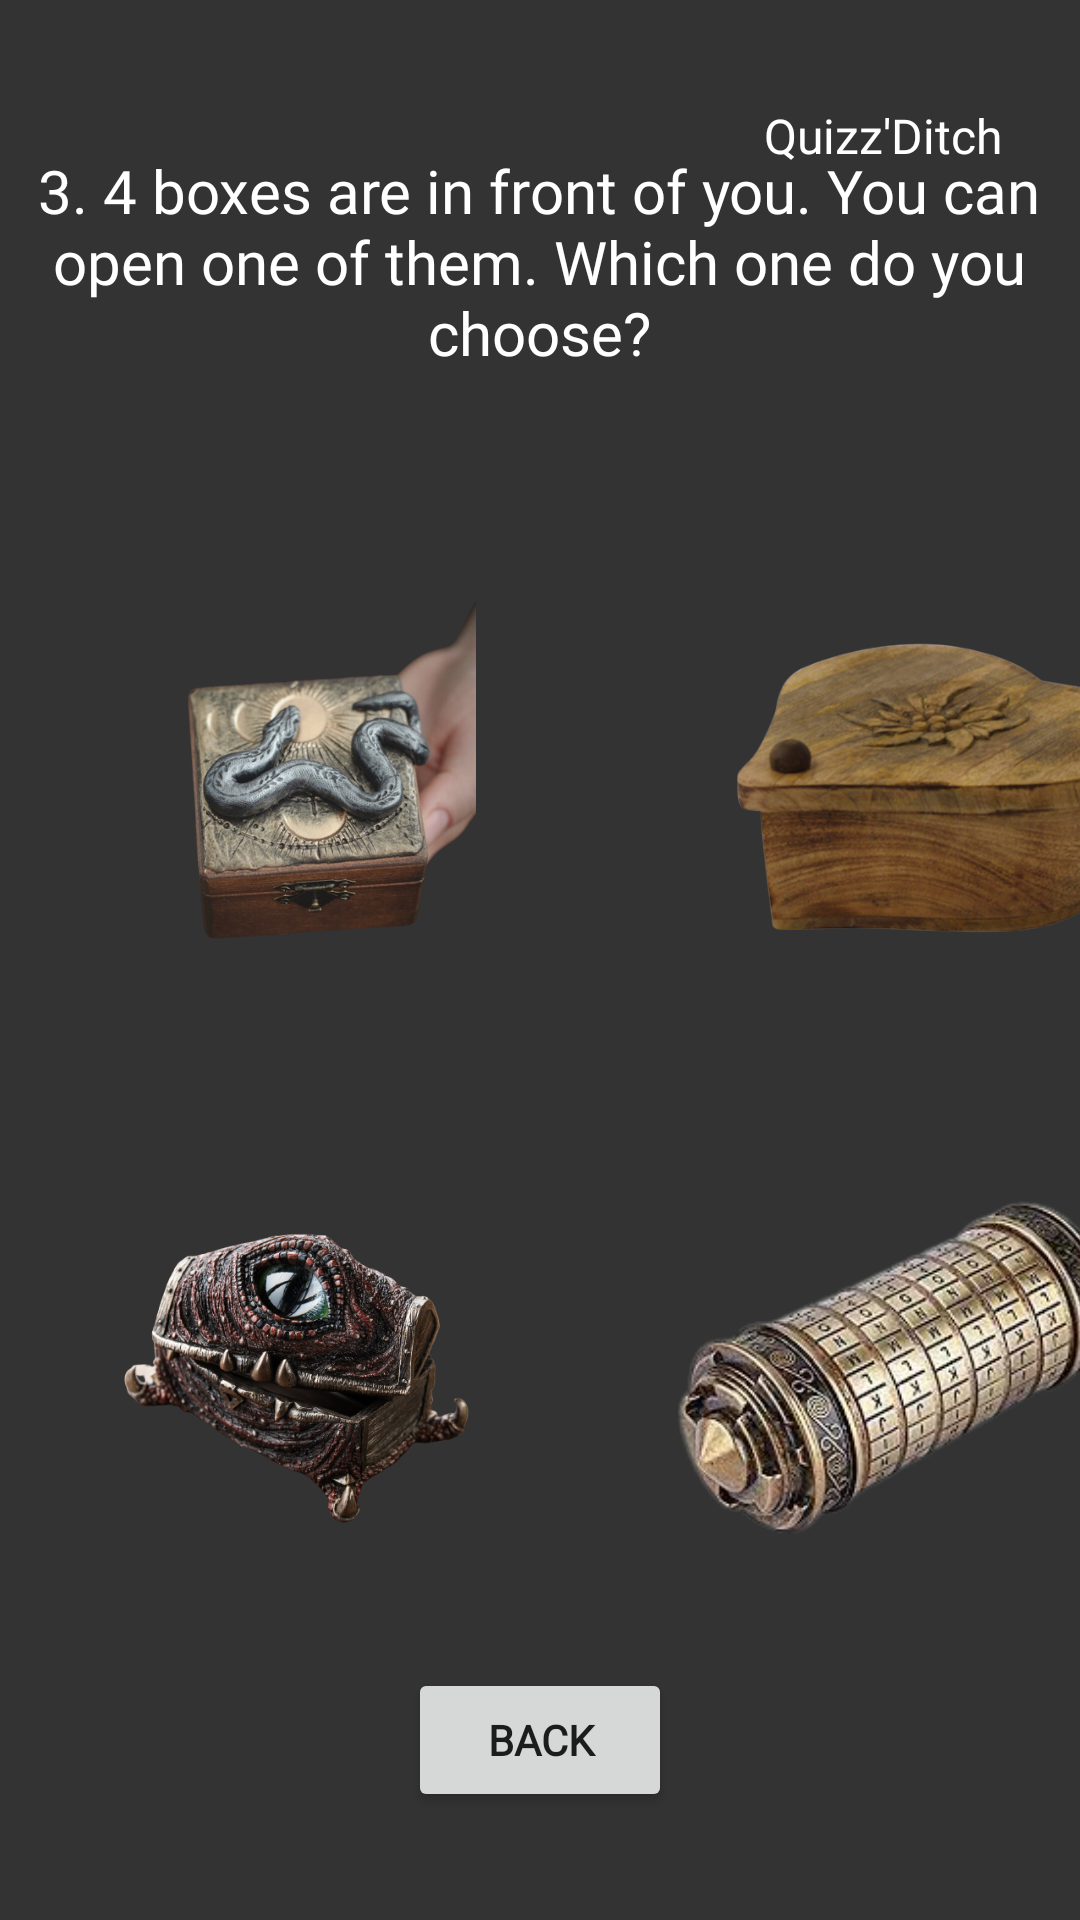

Here is an Android app screen rendered from its layout file. Give the layout XML and the strings, colors and styles it references.
<!-- AndroidManifest.xml: application theme Theme.QuizzDitch -->
<!-- res/layout/activity_page_q2.xml -->
<?xml version="1.0" encoding="utf-8"?>
<androidx.constraintlayout.widget.ConstraintLayout xmlns:android="http://schemas.android.com/apk/res/android"
    xmlns:app="http://schemas.android.com/apk/res-auto"
    xmlns:tools="http://schemas.android.com/tools"
    android:layout_width="match_parent"
    android:layout_height="match_parent"
    android:background="#333333"
    tools:context=".page_q2">

    <TextView
        android:id="@+id/text_quizzditch_q2"
        android:layout_width="wrap_content"
        android:layout_height="wrap_content"
        android:layout_marginTop="40dp"
        android:fontFamily="@font/aref_ruqaa"
        android:text="@string/Nom_App"
        android:textColor="#FFFFFF"
        android:textSize="16sp"
        app:layout_constraintBottom_toTopOf="@+id/text_q2"
        app:layout_constraintEnd_toEndOf="parent"
        app:layout_constraintHorizontal_bias="0.907"
        app:layout_constraintStart_toStartOf="parent"
        app:layout_constraintTop_toTopOf="parent" />

    <TextView
        android:id="@+id/text_q2"
        android:layout_width="350dp"
        android:layout_height="91dp"
        android:layout_marginStart="16dp"
        android:layout_marginEnd="16dp"
        android:layout_marginBottom="40dp"
        android:fontFamily="@font/aref_ruqaa"
        android:text="@string/q3"
        android:textAlignment="center"
        android:textColor="#FFFFFF"
        android:textSize="20sp"
        app:layout_constraintBottom_toTopOf="@+id/imageButton1"
        app:layout_constraintEnd_toEndOf="parent"
        app:layout_constraintHorizontal_bias="0.517"
        app:layout_constraintStart_toStartOf="parent" />

    <Button
        android:id="@+id/btn_back"
        android:layout_width="wrap_content"
        android:layout_height="wrap_content"
        android:layout_marginBottom="36dp"
        android:fontFamily="@font/aref_ruqaa"
        android:text="@string/btn_back"
        android:textStyle="bold"
        app:layout_constraintBottom_toBottomOf="parent"
        app:layout_constraintEnd_toEndOf="parent"
        app:layout_constraintStart_toStartOf="parent" />

    <ImageButton
        android:id="@+id/imageButton1"
        android:layout_width="201dp"
        android:layout_height="166dp"
        android:layout_marginBottom="28dp"
        android:backgroundTint="#00FFFFFF"
        android:contentDescription="@string/img1"
        android:scaleType="centerInside"
        app:layout_constraintBottom_toTopOf="@+id/imageButton3"
        app:layout_constraintStart_toStartOf="parent"
        app:srcCompat="@drawable/boite1"
        tools:ignore="DuplicateSpeakableTextCheck" />

    <ImageButton
        android:id="@+id/imageButton2"
        android:layout_width="230dp"
        android:layout_height="163dp"
        android:layout_marginTop="40dp"
        android:backgroundTint="#00FFFFFF"
        android:contentDescription="@string/img2"
        android:scaleType="centerInside"
        app:layout_constraintBottom_toTopOf="@+id/imageButton4"
        app:layout_constraintStart_toEndOf="@+id/imageButton1"
        app:layout_constraintTop_toBottomOf="@+id/text_q2"
        app:layout_constraintVertical_bias="0.0"
        app:srcCompat="@drawable/boite2" />

    <ImageButton
        android:id="@+id/imageButton3"
        android:layout_width="191dp"
        android:layout_height="161dp"
        android:layout_marginStart="4dp"
        android:layout_marginBottom="20dp"
        android:backgroundTint="#00FFFFFF"
        android:contentDescription="@string/img3"
        android:scaleType="centerInside"
        app:layout_constraintBottom_toTopOf="@+id/btn_back"
        app:layout_constraintStart_toStartOf="parent"
        app:srcCompat="@drawable/boite3" />

    <ImageButton
        android:id="@+id/imageButton4"
        android:layout_width="193dp"
        android:layout_height="167dp"
        android:layout_marginStart="8dp"
        android:layout_marginBottom="16dp"
        android:backgroundTint="#00FFFFFF"
        android:contentDescription="@string/img4"
        android:scaleType="centerInside"
        app:layout_constraintBottom_toTopOf="@+id/btn_back"
        app:layout_constraintEnd_toEndOf="parent"
        app:layout_constraintHorizontal_bias="0.0"
        app:layout_constraintStart_toEndOf="@+id/imageButton3"
        app:srcCompat="@drawable/boite4" />

</androidx.constraintlayout.widget.ConstraintLayout>
<!-- resources referenced by this layout -->
<resources>
  <!-- drawable boite1: png bitmap (drawable, 227753 bytes) -->
  <!-- drawable boite2: png bitmap (drawable, 249280 bytes) -->
  <!-- drawable boite3: png bitmap (drawable, 232462 bytes) -->
  <!-- drawable boite4: png bitmap (drawable, 67904 bytes) -->
  <string name="Nom_App" translatable="false">Quizz\'Ditch</string>
  <string name="btn_back">Back</string>
  <string name="img1" translatable="false">TODO</string>
  <string name="img2" translatable="false">TODO</string>
  <string name="img3" translatable="false">TODO</string>
  <string name="img4" translatable="false">TODO</string>
  <string name="q3">3. 4 boxes are in front of you. You can open one of them. Which one do you choose?</string>
  <style name="Theme.QuizzDitch" parent="Theme.MaterialComponents.DayNight.DarkActionBar">
          
          <item name="colorPrimary">@color/purple_500</item>
          <item name="colorPrimaryVariant">@color/purple_700</item>
          <item name="colorOnPrimary">@color/white</item>
          
          <item name="colorSecondary">@color/teal_200</item>
          <item name="colorSecondaryVariant">@color/teal_700</item>
          <item name="colorOnSecondary">@color/black</item>
          
          <item name="android:statusBarColor">?attr/colorPrimaryVariant</item>
          
      </style>
  <!-- not gathered from this repository: default colours our renderer supplied (Android Studio template values) -->
  <color name="purple_500">#FF6200EE</color>
  <color name="purple_700">#FF3700B3</color>
  <color name="teal_200">#FF03DAC5</color>
  <color name="teal_700">#FF018786</color>
  <color name="black">#FF000000</color>
  <color name="white">#FFFFFFFF</color>
</resources>
